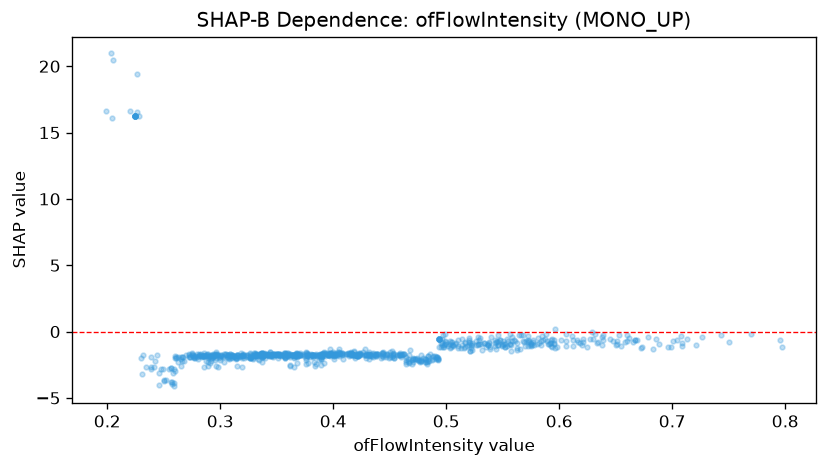

Data behind this chart, as committed beside it:
feature_value, shap_value
0.483, -2.442
0.256, -3.792
0.397, -1.577
0.585, -0.3199
0.404, -1.562
0.673, -1.173
0.485, -2.224
0.429, -1.753
0.491, -1.949
0.292, -1.991
0.546, -0.2519
0.226, 16.57
0.726, -0.4177
0.367, -1.688
0.25, -3.612
0.544, -0.7712
0.25, -3.756
0.467, -2.369
0.518, -1.123
0.578, -0.9762
0.424, -1.663
0.464, -2.269
0.582, -0.8856
0.47, -2.144
0.286, -1.611
0.295, -1.791
0.458, -1.782
0.683, -1.298
0.321, -1.752
0.533, -0.8579
0.357, -1.888
0.556, -0.93
0.405, -1.349
0.468, -1.402
0.531, -0.9485
0.448, -1.724
0.405, -1.601
0.51, -1.054
0.484, -1.834
0.346, -1.732
0.514, -0.585
0.418, -1.498
0.444, -1.547
0.554, -1.095
0.549, -1.013
0.281, -1.825
0.472, -2.09
0.382, -1.88
0.563, -1.371
0.611, -0.3441
0.463, -1.673
0.467, -1.738
0.337, -1.627
0.486, -1.672
0.346, -1.802
0.521, -0.8597
0.331, -1.827
0.38, -1.684
0.704, -0.6179
0.426, -1.518
... 803 more rows
